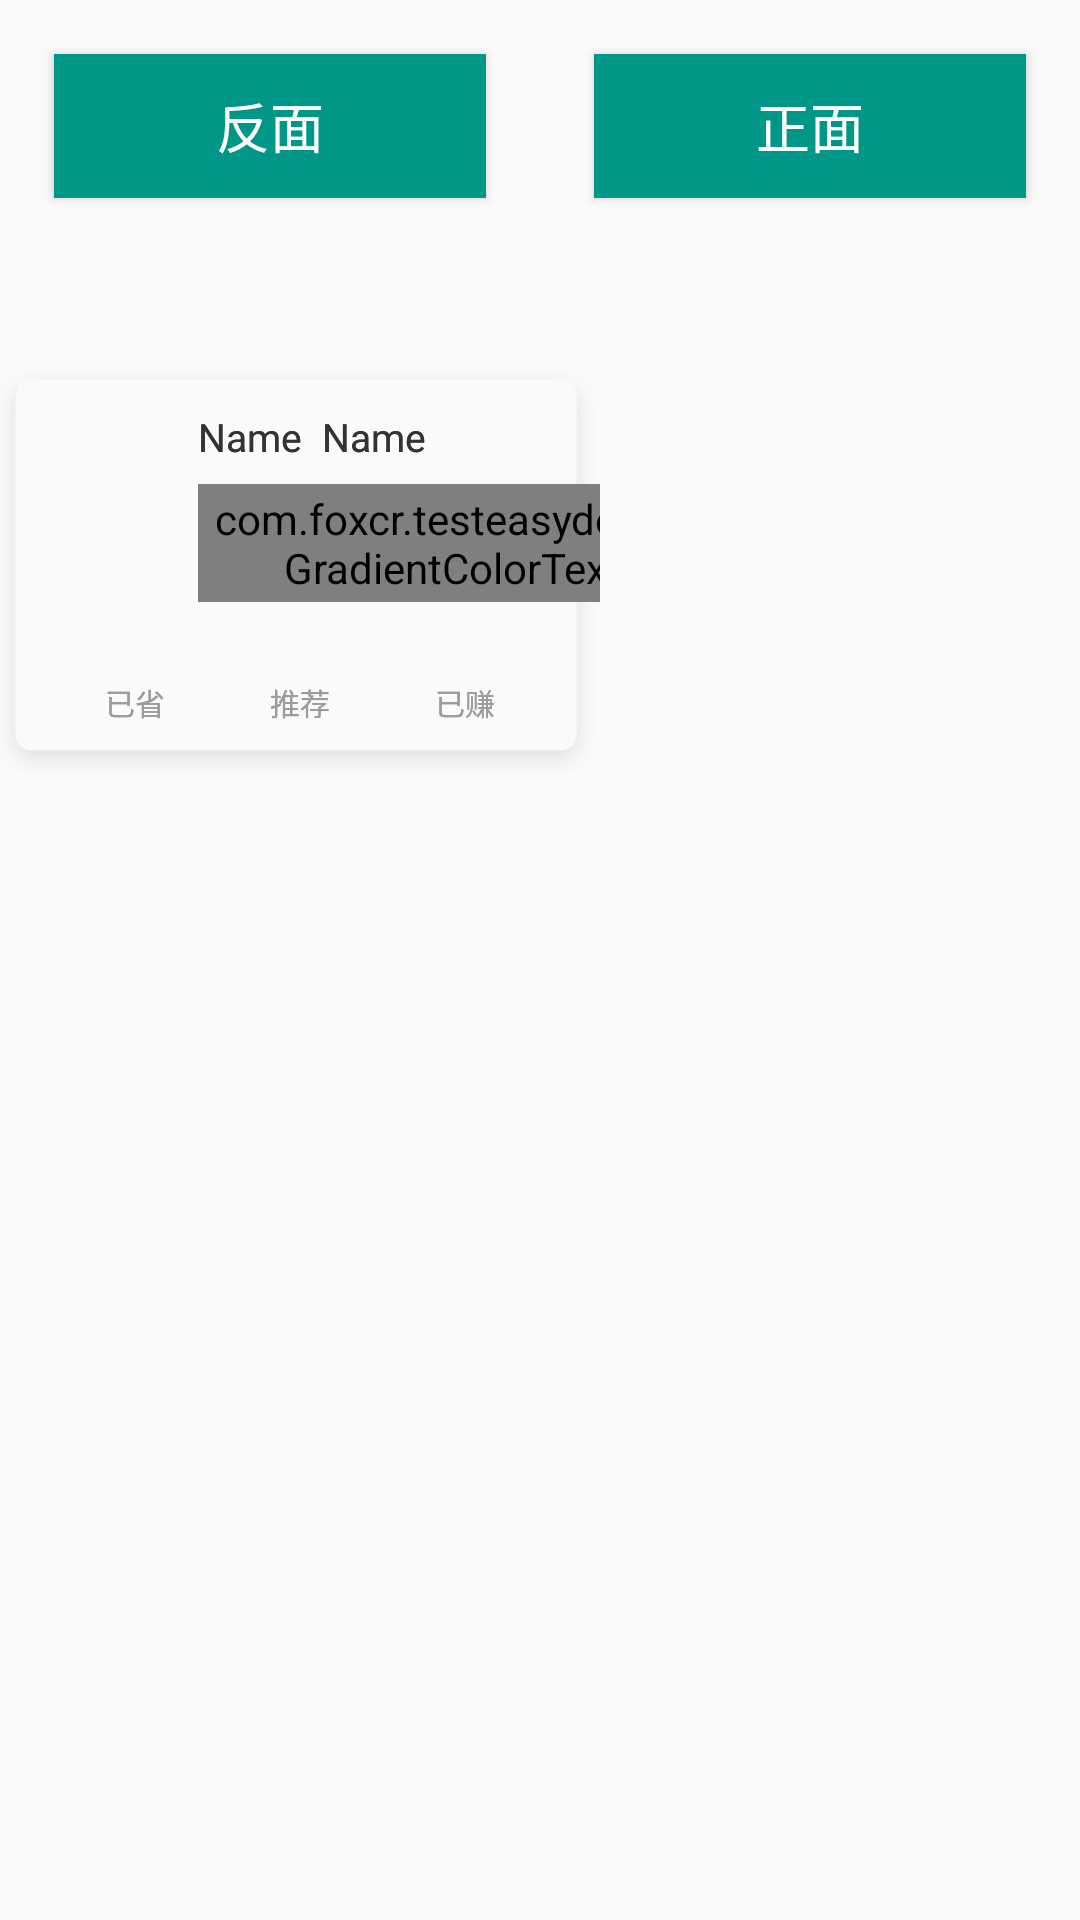

Reconstruct the res/layout file that produces this screen, plus the resources it refers to.
<!-- AndroidManifest.xml: application theme AppTheme -->
<!-- res/layout/activity_main.xml -->
<?xml version="1.0" encoding="utf-8"?>
<androidx.constraintlayout.widget.ConstraintLayout
    xmlns:android="http://schemas.android.com/apk/res/android"
    xmlns:app="http://schemas.android.com/apk/res-auto"
    xmlns:tools="http://schemas.android.com/tools"
    android:layout_width="match_parent"
    android:layout_height="match_parent"
    tools:context=".MainActivity">

    <Button
        android:id="@+id/mReverseBtn"
        android:layout_width="0dp"
        android:layout_height="wrap_content"
        android:textColor="#ffffff"
        android:textSize="18sp"
        android:text="反面"
        android:background="#009688"
        app:layout_constraintStart_toStartOf="parent"
        app:layout_constraintEnd_toStartOf="@+id/mTranslateBtn"
        app:layout_constraintTop_toTopOf="parent"
        android:layout_margin="18dp"/>

    <Button
        android:id="@+id/mTranslateBtn"
        android:layout_width="0dp"
        android:layout_height="wrap_content"
        android:textColor="#ffffff"
        android:textSize="18sp"
        android:text="正面"
        android:background="#009688"
        app:layout_constraintEnd_toEndOf="parent"
        app:layout_constraintStart_toEndOf="@+id/mReverseBtn"
        app:layout_constraintTop_toTopOf="parent"
        android:layout_margin="18dp"/>

<FrameLayout
    android:id="@+id/container_view"
    android:layout_width="match_parent"
    android:layout_height="wrap_content"
    android:layout_marginTop="50dp"
    app:layout_constraintTop_toBottomOf="@+id/mReverseBtn">

    
    <androidx.constraintlayout.widget.ConstraintLayout
        android:id="@+id/mVipCouponsContainerCl"
        xmlns:android="http://schemas.android.com/apk/res/android"
        android:layout_width="200dp"
        android:layout_height="wrap_content"
        android:background="@mipmap/icon_shadow_card"
        xmlns:app="http://schemas.android.com/apk/res-auto"
        xmlns:tools="http://schemas.android.com/tools"
        android:paddingBottom="18.5dp"
        android:layout_marginTop="5.5dp">
        <ImageView
            android:id="@+id/mNickNameIv"
            android:layout_width="45dp"
            android:layout_height="45dp"
            app:layout_constraintStart_toStartOf="parent"
            app:layout_constraintTop_toTopOf="parent"
            android:layout_marginStart="10dp"
            android:layout_marginTop="15dp"
            android:scaleType="fitXY"
            android:src="@mipmap/ic_launcher"/>

        <TextView
            android:id="@+id/mNickNameTv"
            android:layout_width="wrap_content"
            android:layout_height="wrap_content"
            app:layout_constraintStart_toEndOf="@+id/mNickNameIv"
            android:layout_marginStart="11dp"
            app:layout_constraintTop_toTopOf="@+id/mNickNameIv"
            tools:text="Name  Name"
            android:text="Name  Name"
            android:textSize="13sp"
            android:textColor="#333333"/>

        <com.foxcr.testeasydemo.view.GradientColorTextView
            android:layout_width="wrap_content"
            android:layout_height="wrap_content"
            app:layout_constraintTop_toBottomOf="@+id/mNickNameTv"
            app:layout_constraintStart_toStartOf="@+id/mNickNameTv"
            android:layout_marginTop="7dp"
            tools:text="V2会员"
            android:text="V2会员"
            android:textSize="10.5sp"
            android:paddingTop="2dp"
            android:paddingBottom="2dp"
            android:paddingStart="5dp"
            android:paddingEnd="5dp"
            android:background="@drawable/shape_vip_filter_bg" />

        <TextView
            android:id="@+id/mSaveMoneyTs"
            android:layout_width="wrap_content"
            android:layout_height="wrap_content"
            android:layout_marginTop="19dp"
            app:layout_constraintTop_toBottomOf="@+id/mNickNameIv"
            app:layout_constraintStart_toStartOf="parent"
            app:layout_constraintEnd_toStartOf="@+id/mRecommendNumberTs"
            android:layout_marginStart="8dp"/>

        <TextView
            android:id="@+id/mRecommendNumberTs"
            android:layout_width="wrap_content"
            android:layout_height="wrap_content"
            android:layout_marginTop="19dp"
            app:layout_constraintTop_toBottomOf="@+id/mNickNameIv"
            app:layout_constraintStart_toEndOf="@+id/mSaveMoneyTs"
            app:layout_constraintEnd_toStartOf="@+id/mEarnedTs"
            android:layout_marginStart="10dp"
            />

        <TextView
            android:id="@+id/mEarnedTs"
            android:layout_width="wrap_content"
            android:layout_height="wrap_content"
            android:layout_marginTop="19dp"
            app:layout_constraintTop_toBottomOf="@+id/mNickNameIv"
            app:layout_constraintStart_toEndOf="@+id/mRecommendNumberTs"
            app:layout_constraintEnd_toEndOf="parent"
            android:layout_marginStart="10dp"
            android:layout_marginEnd="8dp"/>

        <TextView
            android:id="@+id/mSaveTv"
            android:layout_width="wrap_content"
            android:layout_height="wrap_content"
            android:textColor="#9C9C9C"
            android:textSize="10sp"
            android:text="已省"
            app:layout_constraintTop_toBottomOf="@+id/mSaveMoneyTs"
            app:layout_constraintStart_toStartOf="parent"
            android:layout_marginTop="7dp"
            app:layout_constraintEnd_toStartOf="@+id/mRecommendTv"/>


        <TextView
            android:id="@+id/mRecommendTv"
            android:layout_width="wrap_content"
            android:layout_height="wrap_content"
            app:layout_constraintStart_toEndOf="@+id/mSaveTv"
            android:textColor="#9C9C9C"
            android:textSize="10sp"
            android:text="推荐"
            app:layout_constraintEnd_toStartOf="@+id/mEarnTv"
            app:layout_constraintBaseline_toBaselineOf="@+id/mSaveTv"/>



        <TextView
            android:id="@+id/mEarnTv"
            android:layout_width="wrap_content"
            android:layout_height="wrap_content"
            android:textColor="#9C9C9C"
            android:textSize="10sp"
            app:layout_constraintStart_toEndOf="@+id/mRecommendTv"
            app:layout_constraintBaseline_toBaselineOf="@+id/mRecommendTv"
            app:layout_constraintEnd_toEndOf="parent"
            android:text="已赚"/>
    </androidx.constraintlayout.widget.ConstraintLayout>


    
    <androidx.constraintlayout.widget.ConstraintLayout
        android:id="@+id/mVipCouponsContainerCl1"
        android:layout_width="200dp"
        android:layout_height="wrap_content"
        android:background="@mipmap/icon_shadow_card"
        android:paddingBottom="18.5dp"
        android:layout_marginTop="5.5dp">
        <ImageView
            android:id="@+id/mNickNameIv1"
            android:layout_width="45dp"
            android:layout_height="45dp"
            app:layout_constraintStart_toStartOf="parent"
            app:layout_constraintTop_toTopOf="parent"
            android:layout_marginStart="10dp"
            android:layout_marginTop="15dp"
            android:scaleType="fitXY"
            android:src="@mipmap/ic_launcher"/>

        <TextView
            android:id="@+id/mNickNameTv1"
            android:layout_width="wrap_content"
            android:layout_height="wrap_content"
            app:layout_constraintStart_toEndOf="@+id/mNickNameIv1"
            android:layout_marginStart="11dp"
            app:layout_constraintTop_toTopOf="@+id/mNickNameIv1"
            tools:text="Name  Name"
            android:text="Name  Name"
            android:textSize="13sp"
            android:textColor="#333333"/>

        <com.foxcr.testeasydemo.view.GradientColorTextView
            android:layout_width="wrap_content"
            android:layout_height="wrap_content"
            app:layout_constraintTop_toBottomOf="@+id/mNickNameTv1"
            app:layout_constraintStart_toStartOf="@+id/mNickNameTv1"
            android:layout_marginTop="7dp"
            tools:text="V2会员"
            android:text="V2会员"
            android:textSize="10.5sp"
            android:paddingTop="2dp"
            android:paddingBottom="2dp"
            android:paddingStart="5dp"
            android:paddingEnd="5dp"
            android:background="@drawable/shape_vip_filter_bg" />

        <TextView
            android:id="@+id/mSaveMoneyTs1"
            android:layout_width="wrap_content"
            android:layout_height="wrap_content"
            android:layout_marginTop="19dp"
            app:layout_constraintTop_toBottomOf="@+id/mNickNameIv1"
            app:layout_constraintStart_toStartOf="parent"
            app:layout_constraintEnd_toStartOf="@+id/mRecommendNumberTs1"
            android:layout_marginStart="8dp"/>

        <TextView
            android:id="@+id/mRecommendNumberTs1"
            android:layout_width="wrap_content"
            android:layout_height="wrap_content"
            android:layout_marginTop="19dp"
            app:layout_constraintTop_toBottomOf="@+id/mNickNameIv1"
            app:layout_constraintStart_toEndOf="@+id/mSaveMoneyTs1"
            app:layout_constraintEnd_toStartOf="@+id/mEarnedTs1"
            android:layout_marginStart="10dp"
            />

        <TextView
            android:id="@+id/mEarnedTs1"
            android:layout_width="wrap_content"
            android:layout_height="wrap_content"
            android:layout_marginTop="19dp"
            app:layout_constraintTop_toBottomOf="@+id/mNickNameIv1"
            app:layout_constraintStart_toEndOf="@+id/mRecommendNumberTs1"
            app:layout_constraintEnd_toEndOf="parent"
            android:layout_marginStart="10dp"
            android:layout_marginEnd="8dp"/>

        <TextView
            android:id="@+id/mSaveTv1"
            android:layout_width="wrap_content"
            android:layout_height="wrap_content"
            android:textColor="#9C9C9C"
            android:textSize="10sp"
            android:text="已省"
            app:layout_constraintTop_toBottomOf="@+id/mSaveMoneyTs1"
            app:layout_constraintStart_toStartOf="parent"
            android:layout_marginTop="7dp"
            app:layout_constraintEnd_toStartOf="@+id/mRecommendTv1"/>


        <TextView
            android:id="@+id/mRecommendTv1"
            android:layout_width="wrap_content"
            android:layout_height="wrap_content"
            app:layout_constraintStart_toEndOf="@+id/mSaveTv1"
            android:textColor="#9C9C9C"
            android:textSize="10sp"
            android:text="推荐"
            app:layout_constraintEnd_toStartOf="@+id/mEarnTv1"
            app:layout_constraintBaseline_toBaselineOf="@+id/mSaveTv1"/>



        <TextView
            android:id="@+id/mEarnTv1"
            android:layout_width="wrap_content"
            android:layout_height="wrap_content"
            android:textColor="#9C9C9C"
            android:textSize="10sp"
            app:layout_constraintStart_toEndOf="@+id/mRecommendTv1"
            app:layout_constraintBaseline_toBaselineOf="@+id/mRecommendTv1"
            app:layout_constraintEnd_toEndOf="parent"
            android:text="已赚"/>
    </androidx.constraintlayout.widget.ConstraintLayout>

</FrameLayout>
</androidx.constraintlayout.widget.ConstraintLayout>
<!-- resources referenced by this layout -->
<resources>
  <!-- drawable shape_vip_filter_bg (drawable) -->
  <?xml version="1.0" encoding="utf-8"?>
  <shape xmlns:android="http://schemas.android.com/apk/res/android" android:shape="rectangle">
      <corners android:radius="2.5dp"/>
      <solid android:color="#303030"/>
  </shape>
  <!-- mipmap icon_shadow_card: png bitmap (mipmap-xhdpi, 2481 bytes) -->
  <style name="AppTheme" parent="Theme.AppCompat.Light.NoActionBar">
          
          <item name="colorPrimary">@color/colorPrimary</item>
          <item name="colorPrimaryDark">@color/colorPrimaryDark</item>
          <item name="colorAccent">@color/colorAccent</item>
      </style>
  <!-- not gathered from this repository: default colours our renderer supplied (Android Studio template values) -->
  <color name="colorPrimary">#FF6200EE</color>
  <color name="colorPrimaryDark">#FF3700B3</color>
  <color name="colorAccent">#FF03DAC5</color>
</resources>
